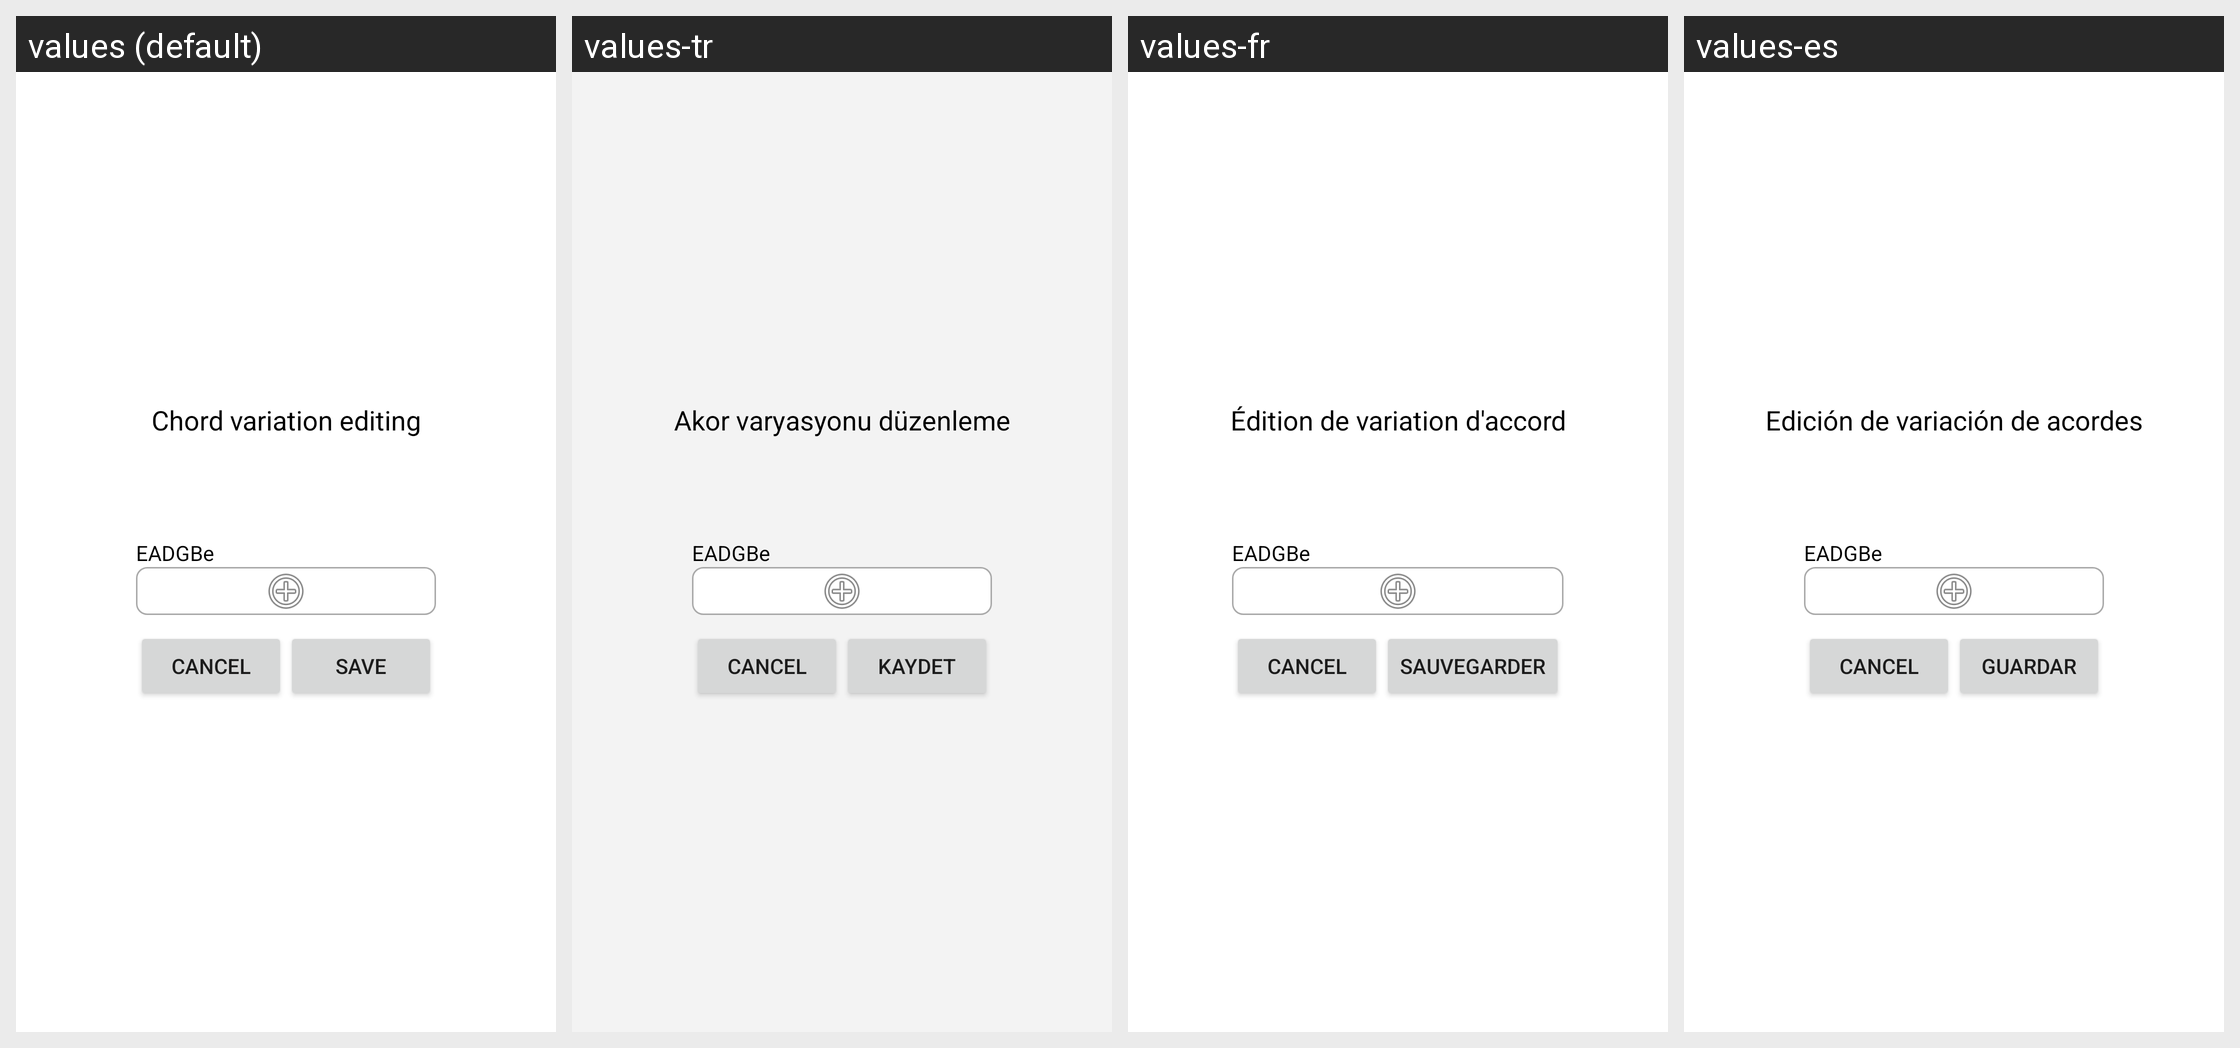

The same Android screen rendered under several of its app's locales, left to right. List the strings drawn on it with the default value and each locale's translation.
Android screen res/layout/chord_var_edit.xml rendered under 4 locales, left to right: values (default), values-tr, values-fr, values-es. Device: Nexus 5 (rendered at 1080×1920; each locale shown at half size, 540×960, under a caption strip naming it); theme Theme.MaterialComponents.DayNight.NoActionBar.
Other locales in the repository, not shown: values-de.
Strings drawn on this screen, with the default value and each locale's value (text and hints the layout hard-codes, and strings that could not be matched under every locale, appear in the picture but are not listed):

chord_variation_editing
  values: Chord variation editing
  values-tr: Akor varyasyonu düzenleme
  values-fr: Édition de variation d'accord
  values-es: Edición de variación de acordes

save
  values: Save
  values-tr: Kaydet
  values-fr: Sauvegarder
  values-es: Guardar
